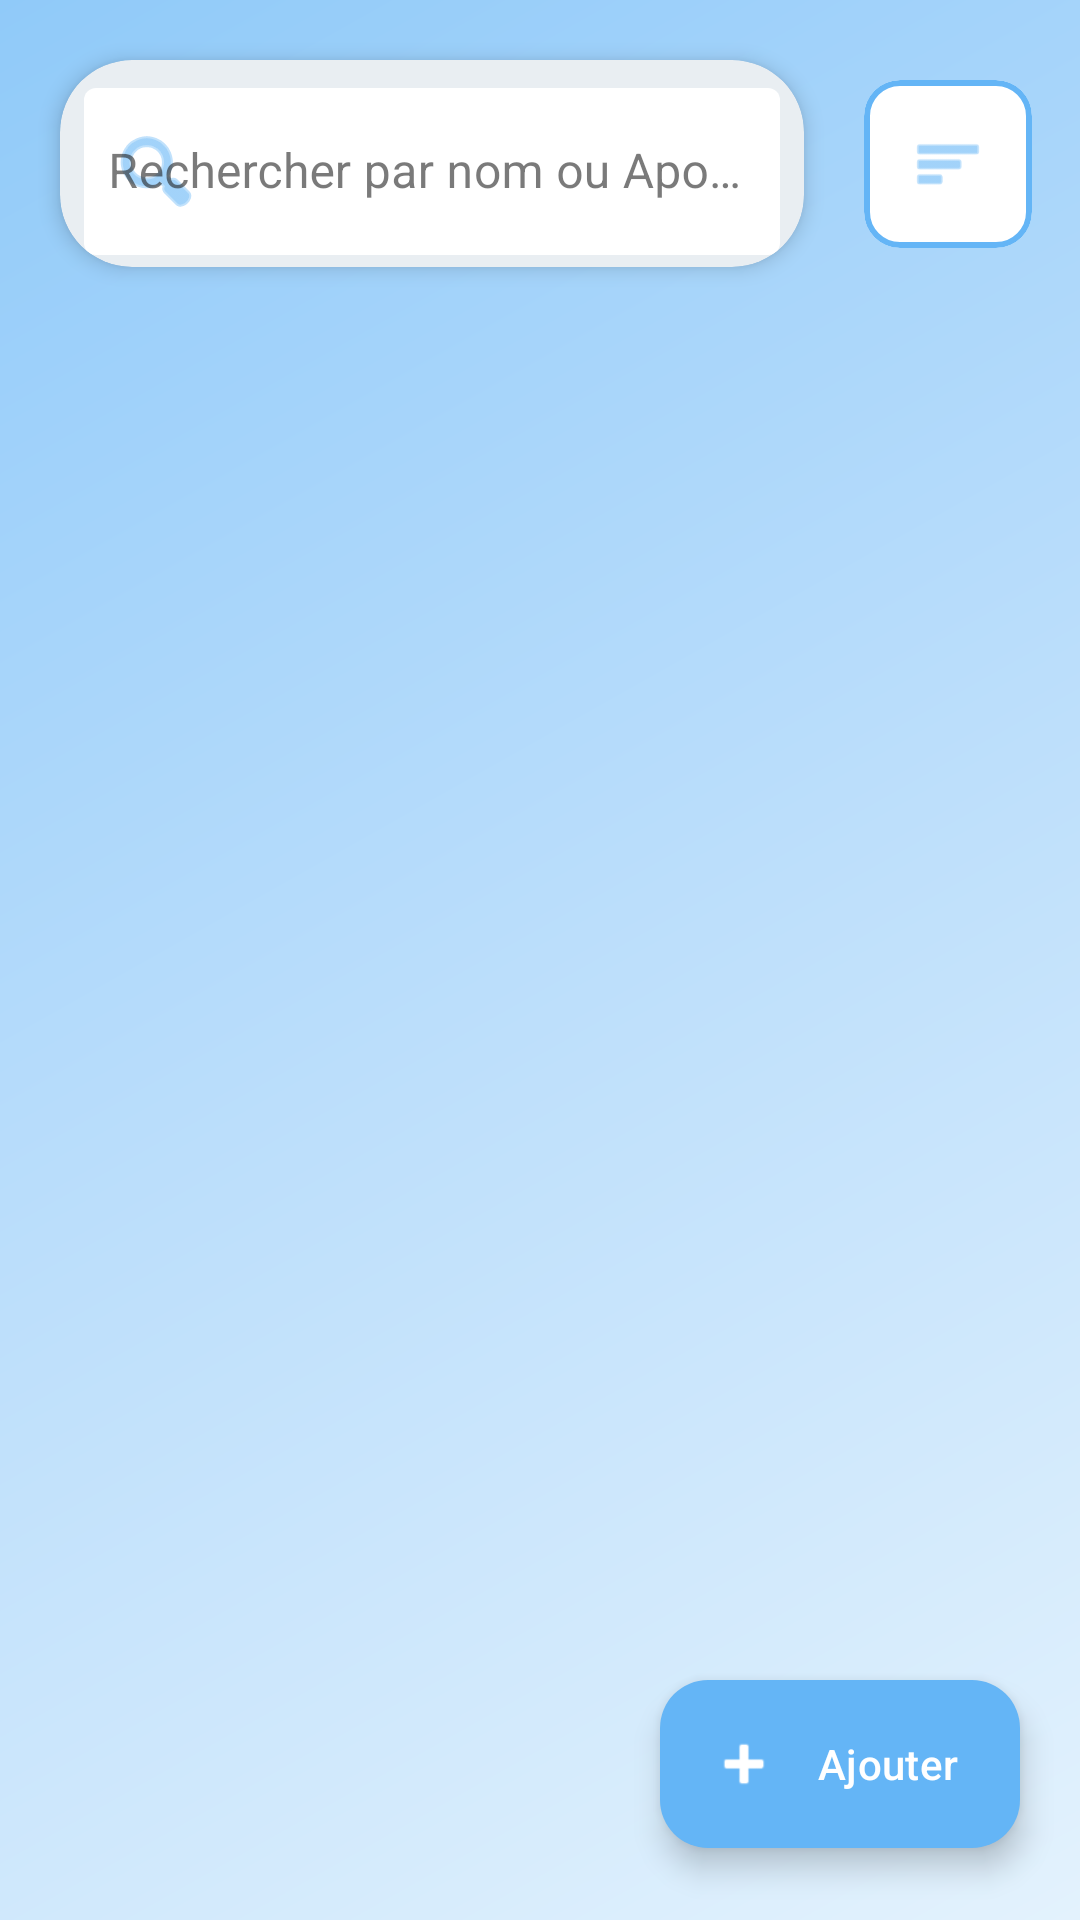

The Android layout XML behind this screen, and the referenced resources:
<!-- AndroidManifest.xml: application theme Theme.StudentManagement -->
<!-- res/layout/fragment_student_list.xml -->
<?xml version="1.0" encoding="utf-8"?>
<androidx.constraintlayout.widget.ConstraintLayout
    xmlns:android="http://schemas.android.com/apk/res/android"
    xmlns:app="http://schemas.android.com/apk/res-auto"
    xmlns:tools="http://schemas.android.com/tools"
    android:layout_width="match_parent"
    android:layout_height="match_parent"
    android:background="@drawable/gradient_login_pastel_blue">

    
    <com.google.android.material.card.MaterialCardView
        android:id="@+id/cardViewSearch"
        android:layout_width="0dp"
        android:layout_height="wrap_content"
        android:layout_marginStart="20dp"
        android:layout_marginTop="20dp"
        android:layout_marginEnd="12dp"
        app:cardCornerRadius="24dp"
        app:cardElevation="4dp"
        app:cardBackgroundColor="@color/surface"
        app:strokeWidth="0dp"
        app:layout_constraintEnd_toStartOf="@+id/buttonFilter"
        app:layout_constraintStart_toStartOf="parent"
        app:layout_constraintTop_toTopOf="parent">

        <com.google.android.material.textfield.TextInputLayout
            android:id="@+id/textInputLayoutSearch"
            style="@style/Widget.MaterialComponents.TextInputLayout.OutlinedBox"
            android:layout_width="match_parent"
            android:layout_height="wrap_content"
            android:hint="Rechercher par nom ou Apogée"
            android:paddingStart="8dp"
            android:paddingEnd="8dp"
            android:paddingTop="4dp"
            android:paddingBottom="4dp"
            app:boxBackgroundColor="@color/surface"
            app:boxStrokeWidth="0dp"
            app:boxStrokeWidthFocused="0dp"
            app:hintTextColor="#90CAF9"
            app:startIconDrawable="@android:drawable/ic_menu_search"
            app:startIconTint="@color/info_light">

            <com.google.android.material.textfield.TextInputEditText
                android:id="@+id/editTextSearch"
                android:layout_width="match_parent"
                android:layout_height="wrap_content"
                android:inputType="text"
                android:maxLines="1"
                android:textSize="16sp"
                android:textColor="@color/text_primary"
                android:paddingStart="8dp"
                android:paddingEnd="8dp" />

        </com.google.android.material.textfield.TextInputLayout>

    </com.google.android.material.card.MaterialCardView>

    
    <com.google.android.material.card.MaterialCardView
        android:id="@+id/buttonFilter"
        android:layout_width="56dp"
        android:layout_height="56dp"
        android:layout_marginStart="8dp"
        android:layout_marginEnd="16dp"
        android:insetLeft="0dp"
        android:insetTop="0dp"
        android:insetRight="0dp"
        android:insetBottom="0dp"
        app:icon="@android:drawable/ic_menu_sort_by_size"
        app:iconGravity="textStart"
        app:iconPadding="0dp"
        app:iconTint="@color/info_light"
        app:strokeColor="@color/info_light"
        app:strokeWidth="2dp"
        app:cornerRadius="28dp"
        app:elevation="4dp"
        app:layout_constraintBottom_toBottomOf="@id/cardViewSearch"
        app:layout_constraintEnd_toEndOf="parent"
        app:layout_constraintStart_toEndOf="@id/cardViewSearch"
        app:layout_constraintTop_toTopOf="@id/cardViewSearch">

        <ImageView
            android:layout_width="24dp"
            android:layout_height="24dp"
            android:layout_gravity="center"
            android:src="@android:drawable/ic_menu_sort_by_size"
            android:tint="#64B5F6" />

    </com.google.android.material.card.MaterialCardView>

    

    
    <androidx.recyclerview.widget.RecyclerView
        android:id="@+id/recyclerViewStudents"
        android:layout_width="0dp"
        android:layout_height="0dp"
        android:layout_marginStart="20dp"
        android:layout_marginTop="16dp"
        android:layout_marginEnd="20dp"
        android:background="@android:color/transparent"
        android:clipToPadding="false"
        android:paddingBottom="100dp"
        app:layout_constraintBottom_toBottomOf="parent"
        app:layout_constraintEnd_toEndOf="parent"
        app:layout_constraintHorizontal_bias="0.0"
        app:layout_constraintStart_toStartOf="parent"
        app:layout_constraintTop_toBottomOf="@id/cardViewSearch"
        app:layout_constraintVertical_bias="0.0"
        tools:listitem="@layout/item_student" />

    <LinearLayout
        android:id="@+id/layoutEmpty"
        android:layout_width="wrap_content"
        android:layout_height="wrap_content"
        android:orientation="vertical"
        android:gravity="center"
        android:visibility="gone"
        app:layout_constraintBottom_toBottomOf="parent"
        app:layout_constraintEnd_toEndOf="parent"
        app:layout_constraintStart_toStartOf="parent"
        app:layout_constraintTop_toBottomOf="@id/cardViewSearch">

        <TextView
            android:layout_width="wrap_content"
            android:layout_height="wrap_content"
            android:text="Aucun étudiant trouvé"
            android:textSize="18sp"
            android:textStyle="bold"
            android:textColor="@color/text_primary" />

        <TextView
            android:layout_width="wrap_content"
            android:layout_height="wrap_content"
            android:layout_marginTop="8dp"
            android:text="Cliquez sur le bouton + pour ajouter un étudiant"
            android:textSize="14sp"
            android:textColor="@color/text_secondary"
            android:gravity="center" />

    </LinearLayout>

    

    <ProgressBar
        android:id="@+id/progressBar"
        android:layout_width="40dp"
        android:layout_height="40dp"
        android:visibility="gone"
        app:layout_constraintBottom_toBottomOf="parent"
        app:layout_constraintEnd_toEndOf="parent"
        app:layout_constraintStart_toStartOf="parent"
        app:layout_constraintTop_toTopOf="parent" />

    
    <com.google.android.material.floatingactionbutton.ExtendedFloatingActionButton
        android:id="@+id/fabAddStudent"
        android:layout_width="wrap_content"
        android:layout_height="wrap_content"
        android:layout_marginEnd="20dp"
        android:layout_marginBottom="24dp"
        android:contentDescription="Ajouter un étudiant"
        android:text="Ajouter"
        android:textColor="@color/white"
        app:icon="@android:drawable/ic_input_add"
        app:iconTint="@color/white"
        app:backgroundTint="@color/info_light"
        app:elevation="8dp"
        app:cornerRadius="28dp"
        app:layout_constraintBottom_toBottomOf="parent"
        app:layout_constraintEnd_toEndOf="parent" />

</androidx.constraintlayout.widget.ConstraintLayout>
<!-- res/layout/item_student.xml (included above) -->
<?xml version="1.0" encoding="utf-8"?>
<com.google.android.material.card.MaterialCardView
    xmlns:android="http://schemas.android.com/apk/res/android"
    xmlns:app="http://schemas.android.com/apk/res-auto"
    xmlns:tools="http://schemas.android.com/tools"
    android:layout_width="match_parent"
    android:layout_height="wrap_content"
    android:layout_marginStart="12dp"
    android:layout_marginEnd="12dp"
    android:layout_marginTop="6dp"
    android:layout_marginBottom="6dp"
    app:cardCornerRadius="16dp"
    app:cardElevation="4dp"
    android:clickable="true"
    android:focusable="true"
    android:foreground="?attr/selectableItemBackground"
    app:cardBackgroundColor="@color/surface">

    <androidx.constraintlayout.widget.ConstraintLayout
        android:layout_width="match_parent"
        android:layout_height="wrap_content"
        android:padding="16dp">

        
        <FrameLayout
            android:id="@+id/frameAvatar"
            android:layout_width="56dp"
            android:layout_height="56dp"
            android:background="@drawable/bg_avatar_circle"
            app:layout_constraintStart_toStartOf="parent"
            app:layout_constraintTop_toTopOf="parent">

            <TextView
                android:id="@+id/textViewAvatar"
                android:layout_width="match_parent"
                android:layout_height="match_parent"
                android:gravity="center"
                android:textColor="@color/white"
                android:textSize="22sp"
                android:textStyle="bold"
                android:elevation="2dp"
                tools:text="AB" />

        </FrameLayout>

        
        <TextView
            android:id="@+id/textViewName"
            android:layout_width="0dp"
            android:layout_height="wrap_content"
            android:layout_marginStart="16dp"
            android:layout_marginEnd="8dp"
            android:textColor="@color/text_primary"
            android:textSize="17sp"
            android:textStyle="bold"
            android:maxLines="1"
            android:ellipsize="end"
            app:layout_constraintEnd_toStartOf="@id/textViewStatus"
            app:layout_constraintStart_toEndOf="@id/frameAvatar"
            app:layout_constraintTop_toTopOf="@id/frameAvatar"
            tools:text="Jean Dupont" />

        
        <TextView
            android:id="@+id/textViewStatus"
            android:layout_width="wrap_content"
            android:layout_height="wrap_content"
            android:background="@drawable/bg_status_badge_active"
            android:paddingStart="10dp"
            android:paddingEnd="10dp"
            android:paddingTop="4dp"
            android:paddingBottom="4dp"
            android:text="ACTIF"
            android:textColor="@color/status_active"
            android:textSize="11sp"
            android:textStyle="bold"
            app:layout_constraintEnd_toEndOf="parent"
            app:layout_constraintTop_toTopOf="@id/frameAvatar"
            tools:text="ACTIF" />

        
        <TextView
            android:id="@+id/textViewApogee"
            android:layout_width="0dp"
            android:layout_height="wrap_content"
            android:layout_marginTop="6dp"
            android:drawablePadding="6dp"
            android:textColor="@color/info_light"
            android:textSize="13sp"
            android:textStyle="bold"
            app:drawableStartCompat="@drawable/ic_badge"
            app:drawableTint="@color/info_light"
            app:layout_constraintEnd_toEndOf="parent"
            app:layout_constraintStart_toStartOf="@id/textViewName"
            app:layout_constraintTop_toBottomOf="@id/textViewName"
            tools:text="Apogée: 12345678" />

        
        <TextView
            android:id="@+id/textViewEmail"
            android:layout_width="0dp"
            android:layout_height="wrap_content"
            android:layout_marginTop="6dp"
            android:drawablePadding="6dp"
            android:textColor="@color/text_secondary"
            android:textSize="13sp"
            android:maxLines="1"
            android:ellipsize="end"
            app:drawableStartCompat="@drawable/ic_email"
            app:drawableTint="@color/text_secondary"
            app:layout_constraintEnd_toEndOf="parent"
            app:layout_constraintStart_toStartOf="@id/textViewApogee"
            app:layout_constraintTop_toBottomOf="@id/textViewApogee"
            tools:text="jean.dupont@ensa.ac.ma" />

    </androidx.constraintlayout.widget.ConstraintLayout>

</com.google.android.material.card.MaterialCardView>
<!-- resources referenced by this layout -->
<resources>
  <color name="info_light">#64B5F6</color>
  <color name="status_active">#4CAF50</color>
  <color name="surface">#FFFFFF</color>
  <color name="text_primary">#212121</color>
  <color name="text_secondary">#757575</color>
  <color name="white">#FFFFFFFF</color>
  <!-- drawable bg_avatar_circle (drawable) -->
  <?xml version="1.0" encoding="utf-8"?>
  <shape xmlns:android="http://schemas.android.com/apk/res/android"
      android:shape="oval">
      
      <gradient
          android:angle="135"
          android:startColor="@color/info_light"
          android:endColor="@color/info"
          android:type="linear" />
      
      <size
          android:width="48dp"
          android:height="48dp" />
      
  </shape>
  <!-- drawable bg_status_badge_active (drawable) -->
  <?xml version="1.0" encoding="utf-8"?>
  <shape xmlns:android="http://schemas.android.com/apk/res/android"
      android:shape="rectangle">
      
      <solid android:color="@color/status_active_background" />
      
      <corners android:radius="12dp" />
      
      <stroke
          android:width="1dp"
          android:color="@color/status_active" />
      
      <padding
          android:left="8dp"
          android:top="4dp"
          android:right="8dp"
          android:bottom="4dp" />
      
  </shape>
  <!-- drawable gradient_login_pastel_blue (drawable) -->
  <?xml version="1.0" encoding="utf-8"?>
  <shape xmlns:android="http://schemas.android.com/apk/res/android"
      android:shape="rectangle">
      
      <gradient
          android:angle="135"
          android:startColor="#E3F2FD"
          android:centerColor="#BBDEFB"
          android:endColor="#90CAF9"
          android:type="linear" />
      
  </shape>
  <!-- drawable ic_badge (drawable) -->
  <vector xmlns:android="http://schemas.android.com/apk/res/android"
      android:width="24dp"
      android:height="24dp"
      android:viewportWidth="24"
      android:viewportHeight="24">
      <path
          android:fillColor="#000000"
          android:pathData="M19,3H5C3.9,3 3,3.9 3,5v14c0,1.1 0.9,2 2,2h14c1.1,0 2,-0.9 2,-2V5C21,3.9 20.1,3 19,3zM12,6c1.93,0 3.5,1.57 3.5,3.5c0,1.93 -1.57,3.5 -3.5,3.5s-3.5,-1.57 -3.5,-3.5C8.5,7.57 10.07,6 12,6zM18,18H6v-0.9c0,-2 4,-3.1 6,-3.1s6,1.1 6,3.1V18z"/>
  </vector>
  <!-- drawable ic_email (drawable) -->
  <vector xmlns:android="http://schemas.android.com/apk/res/android"
      android:width="24dp"
      android:height="24dp"
      android:viewportWidth="24"
      android:viewportHeight="24">
      <path
          android:fillColor="#000000"
          android:pathData="M20,4H4c-1.1,0 -1.99,0.9 -1.99,2L2,18c0,1.1 0.9,2 2,2h16c1.1,0 2,-0.9 2,-2V6c0,-1.1 -0.9,-2 -2,-2zM20,8l-8,5 -8,-5V6l8,5 8,-5v2z"/>
  </vector>
  <style name="Theme.StudentManagement" parent="Base.Theme.StudentManagement" />
  <color name="info">#2196F3</color>
  <color name="status_active_background">#E8F5E9</color>
  <style name="Base.Theme.StudentManagement" parent="Theme.Material3.DayNight.NoActionBar">
          
          <item name="colorPrimary">@color/primary</item>
          <item name="colorPrimaryVariant">@color/primary_dark</item>
          <item name="colorOnPrimary">@color/white</item>
          
          
          <item name="colorSecondary">@color/accent</item>
          <item name="colorSecondaryVariant">@color/accent_dark</item>
          <item name="colorOnSecondary">@color/white</item>
          
          
          <item name="android:statusBarColor">@color/primary_dark</item>
          <item name="android:windowLightStatusBar">false</item>
          
          
          <item name="android:colorBackground">@color/background</item>
          <item name="colorSurface">@color/surface</item>
          <item name="colorOnBackground">@color/text_primary</item>
          <item name="colorOnSurface">@color/text_primary</item>
          
          
          
      </style>
  <color name="primary">#1F4E78</color>
  <color name="primary_dark">#14365A</color>
  <color name="accent">#FF9800</color>
  <color name="accent_dark">#F57C00</color>
  <color name="background">#F5F7FA</color>
</resources>
